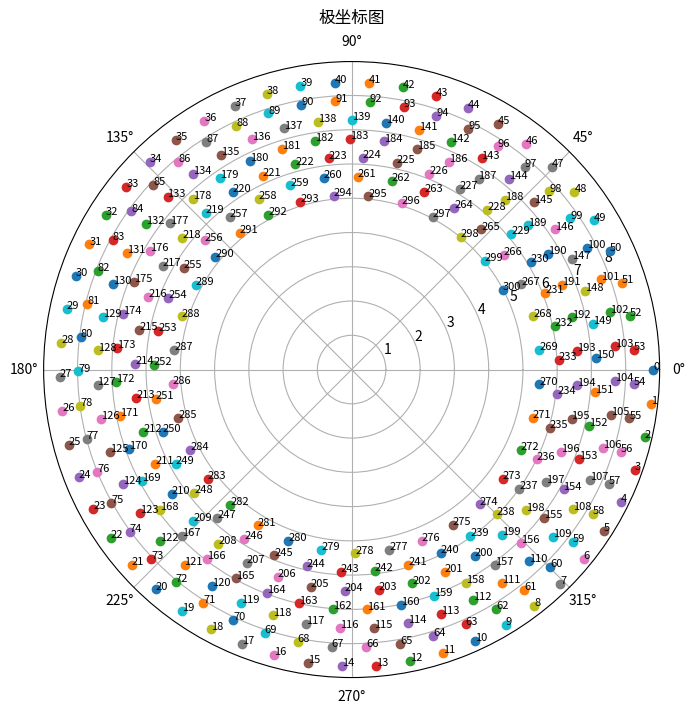
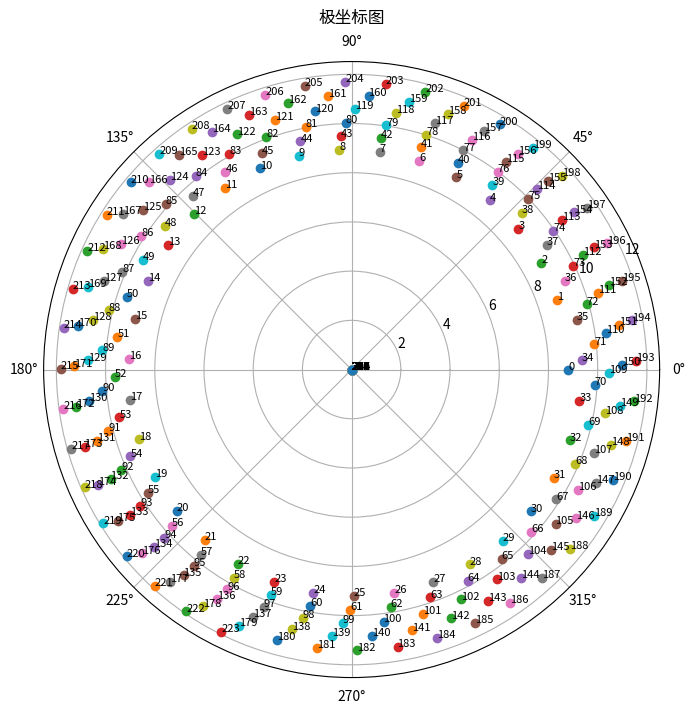
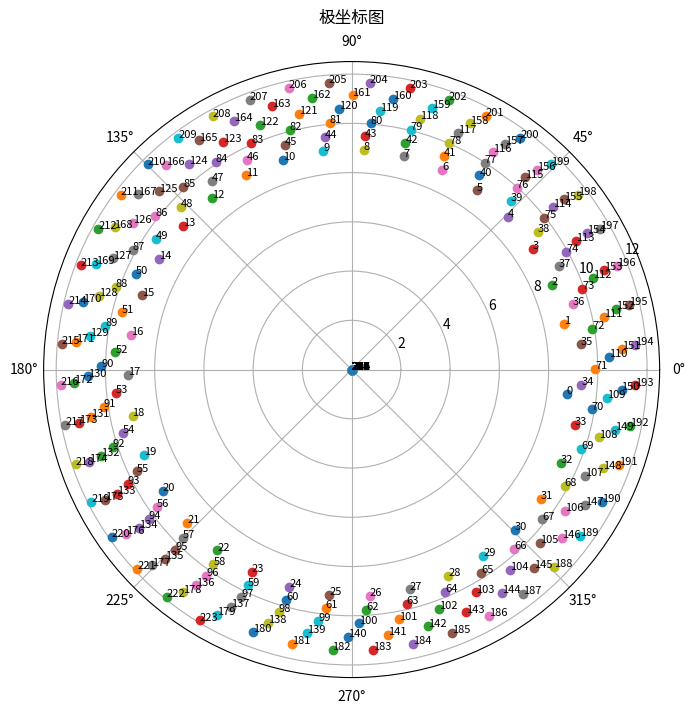
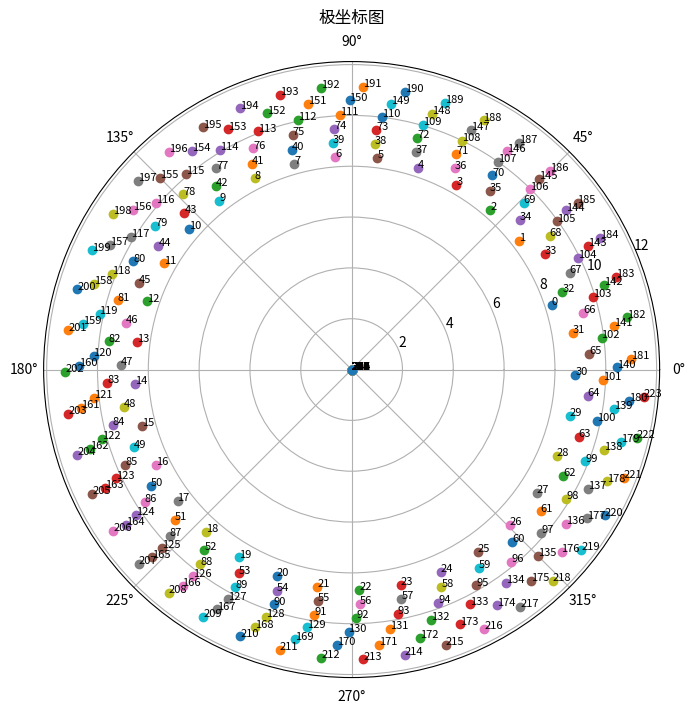
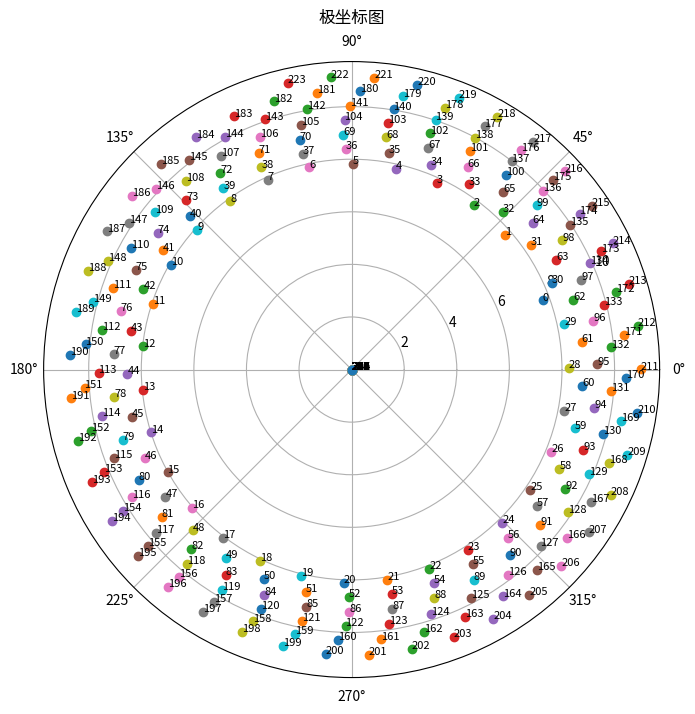
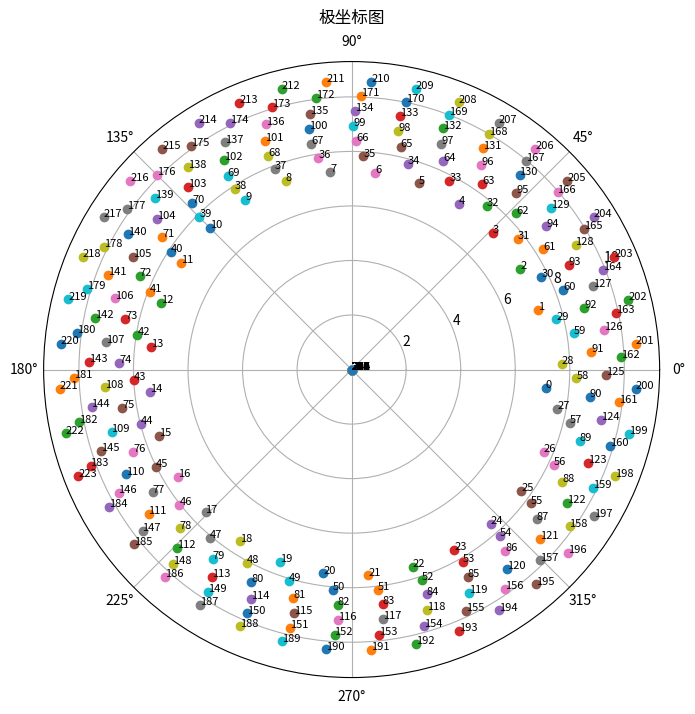
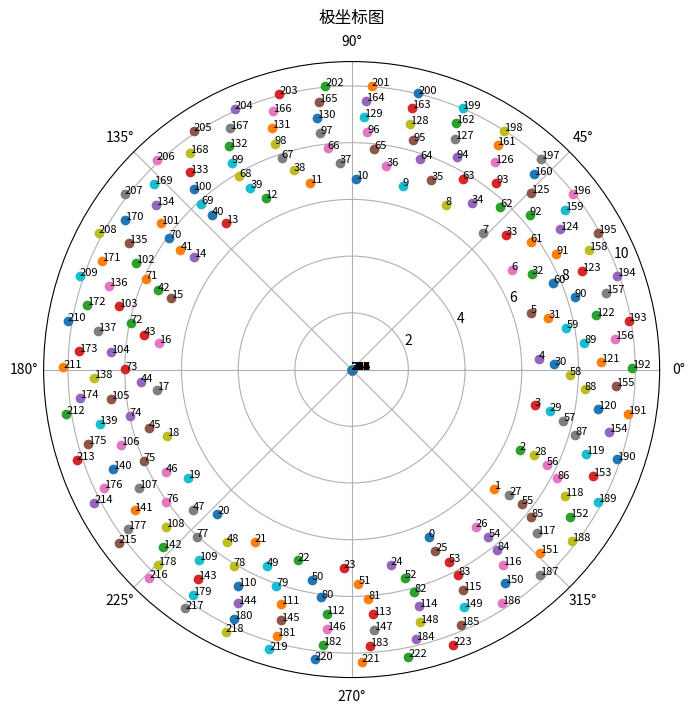

These figures' Python source, in order: (Note: this script raises an exception after producing the figures.)
import math
import pprint
import matplotlib.pyplot as plt

"""
初始化
"""
right_num = 1e-13

V_head = 1.0  # 龙头速度
num_all = 223 # 总数
T_total = 300  # 总时间
length_head = 2.86  # 龙头长度
length_body = 1.65  # 其余长度
a = 0.55 / (2 * math.pi)  # 螺线参数
theta_start = 32 * math.pi  # 龙头初始角度

"""
求弧长公式
"""
def S_calculation(theta):
    return 0.5 * a * (theta * math.sqrt(1 + theta * theta) + math.log(theta + math.sqrt(1 + theta * theta)))

"""
计算当前 S 值下的角度
"""
def theta_cal(S, theta_start):
    low = 0
    high = theta_start
    while high - low > right_num:  # 精度控制
        mid = (low + high) / 2
        if S_calculation(theta_start) - S_calculation(mid) >= S:
            low = mid
        else:
            high = mid
    return high

"""
绘制每个时间段龙头前端手把所在位置
"""
def draw_points(points):
    # 绘制极坐标图
    plt.figure(figsize=(8, 8))
    ax = plt.subplot(111, projection='polar')

    # 提取 x 和 y 坐标
    for t, (x, y) in enumerate(points):
        r = math.sqrt(x**2 + y**2)  # 计算极坐标中的 r
        theta = math.atan2(y, x)  # 计算极坐标中的 θ
        ax.plot(theta, r, marker='o')  # 绘制点
        ax.text(theta, r, str(t), fontsize=8)  # 标注点的时间 t

    # 设置图形标题
    ax.set_title("极坐标图", va='bottom')
    plt.show()

"""
计算两点之间距离
"""
def distance(theta1, theta2):
    r1 = a * theta1
    r2 = a * theta2
    return math.sqrt( (r1 * r1) + ( r2 * r2 ) - 2 * r1 * r2 * math.cos(theta1 - theta2) )

"""
计算当前i的角度
"""

def theta_i_cal( length ,theta):
    low = theta
    high = theta + 10
    while high - low > right_num:  # 精度控制
        mid = (low + high) / 2
        if distance(mid,theta) >= length:
            high = mid
        else:
            low = mid
    return high


S_start = S_calculation(theta_start)  # 初始位置

points_Head = [] # 存储每个 t 对应的 龙头(x, y) 坐标
points = [[(0,0) for _ in range(T_total+1)] for _ in range(T_total+1)] # 存储每个 t 对应的 i 的(x, y) 坐标
Speed = [[ 0 for _ in range(T_total+1)] for _ in range(T_total+1)] # 存储每个 t 对应的 i 的(x, y) 速度
Theta = [[ 0 for _ in range(T_total+1)] for _ in range(T_total+1)] # 存储每个 t 对应的 i 的角度

theta_this = 32 * math.pi

for t in range(0, T_total+1):
    if t == 0:
        theta_this = theta_start
    else :
        theta_this = theta_cal(1,theta_this)  # 当前角度
    x_this = a * theta_this * math.cos(theta_this) # 当前 x 坐标
    y_this = a * theta_this * math.sin(theta_this) # 当前 y 坐标

    points_Head.append((x_this, y_this)) # 存储点

    points[t][0] = (x_this, y_this) # 存储点

    theta_i = theta_i_cal(length_head , theta_this)
    points[t][1] = (a * theta_i * math.cos(theta_i), a * theta_i * math.sin(theta_i))
    Theta[t][1] = theta_i

    """
    求每个点的位置
    """

    for i in range(1 , num_all):
        theta_i = theta_i_cal(length_body , theta_i)
        points[t][i+1] = (a*theta_i*math.cos(theta_i), a*theta_i*math.sin(theta_i))
        Theta[t][i+1] = theta_i

    """
    求每个点的速度
    """

    theta_this_t = theta_cal(0.000001,theta_this)
    Speed[t][0] = 1

    theta_i_t = theta_i_cal(length_head , theta_this_t)
    Speed[t][1] = - ( S_calculation(theta_i_t)- S_calculation(Theta[t][1]) ) / 0.000001

    for i in range(1, num_all):
        theta_i_t = theta_i_cal(length_body, theta_i_t)
        if( theta_i_t > Theta[t][i+1] ):
            print("t:",t,"i:",i,"theta_i_t:",theta_i_t,"Theta[t][i+1]:",Theta[t][i+1])
        Speed[t][i+1] = - ( S_calculation(theta_i_t) - S_calculation(Theta[t][i+1]) ) / 0.000001


draw_points(points_Head) #绘制
for i in range(0,T_total):
    if i == 0 or i == 1 or i == 51 or i == 101 or i == 151 or i == 201:
        draw_points(points[i])


import pandas as pd

# 创建一个 Excel 文件
with pd.ExcelWriter('output.xlsx') as writer:
    # 将 Speed 导出为 Excel
    speed_df = pd.DataFrame(Speed)
    speed_df.to_excel(writer, sheet_name='Speed', index=False, header=[f'Point {i}' for i in range(T_total+1)])

    # 将 points 导出为 Excel
    points_df = pd.DataFrame(points[0])
    points_df.columns = ['X', 'Y']
    points_df.to_excel(writer, sheet_name='Points0', index=False)


    points_df = pd.DataFrame(points[60])
    points_df.columns = ['X', 'Y']
    points_df.to_excel(writer, sheet_name='Points60', index=False)

    points_df = pd.DataFrame(points[120])
    points_df.columns = ['X', 'Y']
    points_df.to_excel(writer, sheet_name='Points120', index=False)

    points_df = pd.DataFrame(points[180])
    points_df.columns = ['X', 'Y']
    points_df.to_excel(writer, sheet_name='Points180', index=False)

    points_df = pd.DataFrame(points[240])
    points_df.columns = ['X', 'Y']
    points_df.to_excel(writer, sheet_name='Points240', index=False)

    points_df = pd.DataFrame(points[300])
    points_df.columns = ['X', 'Y']
    points_df.to_excel(writer, sheet_name='Points300', index=False)
